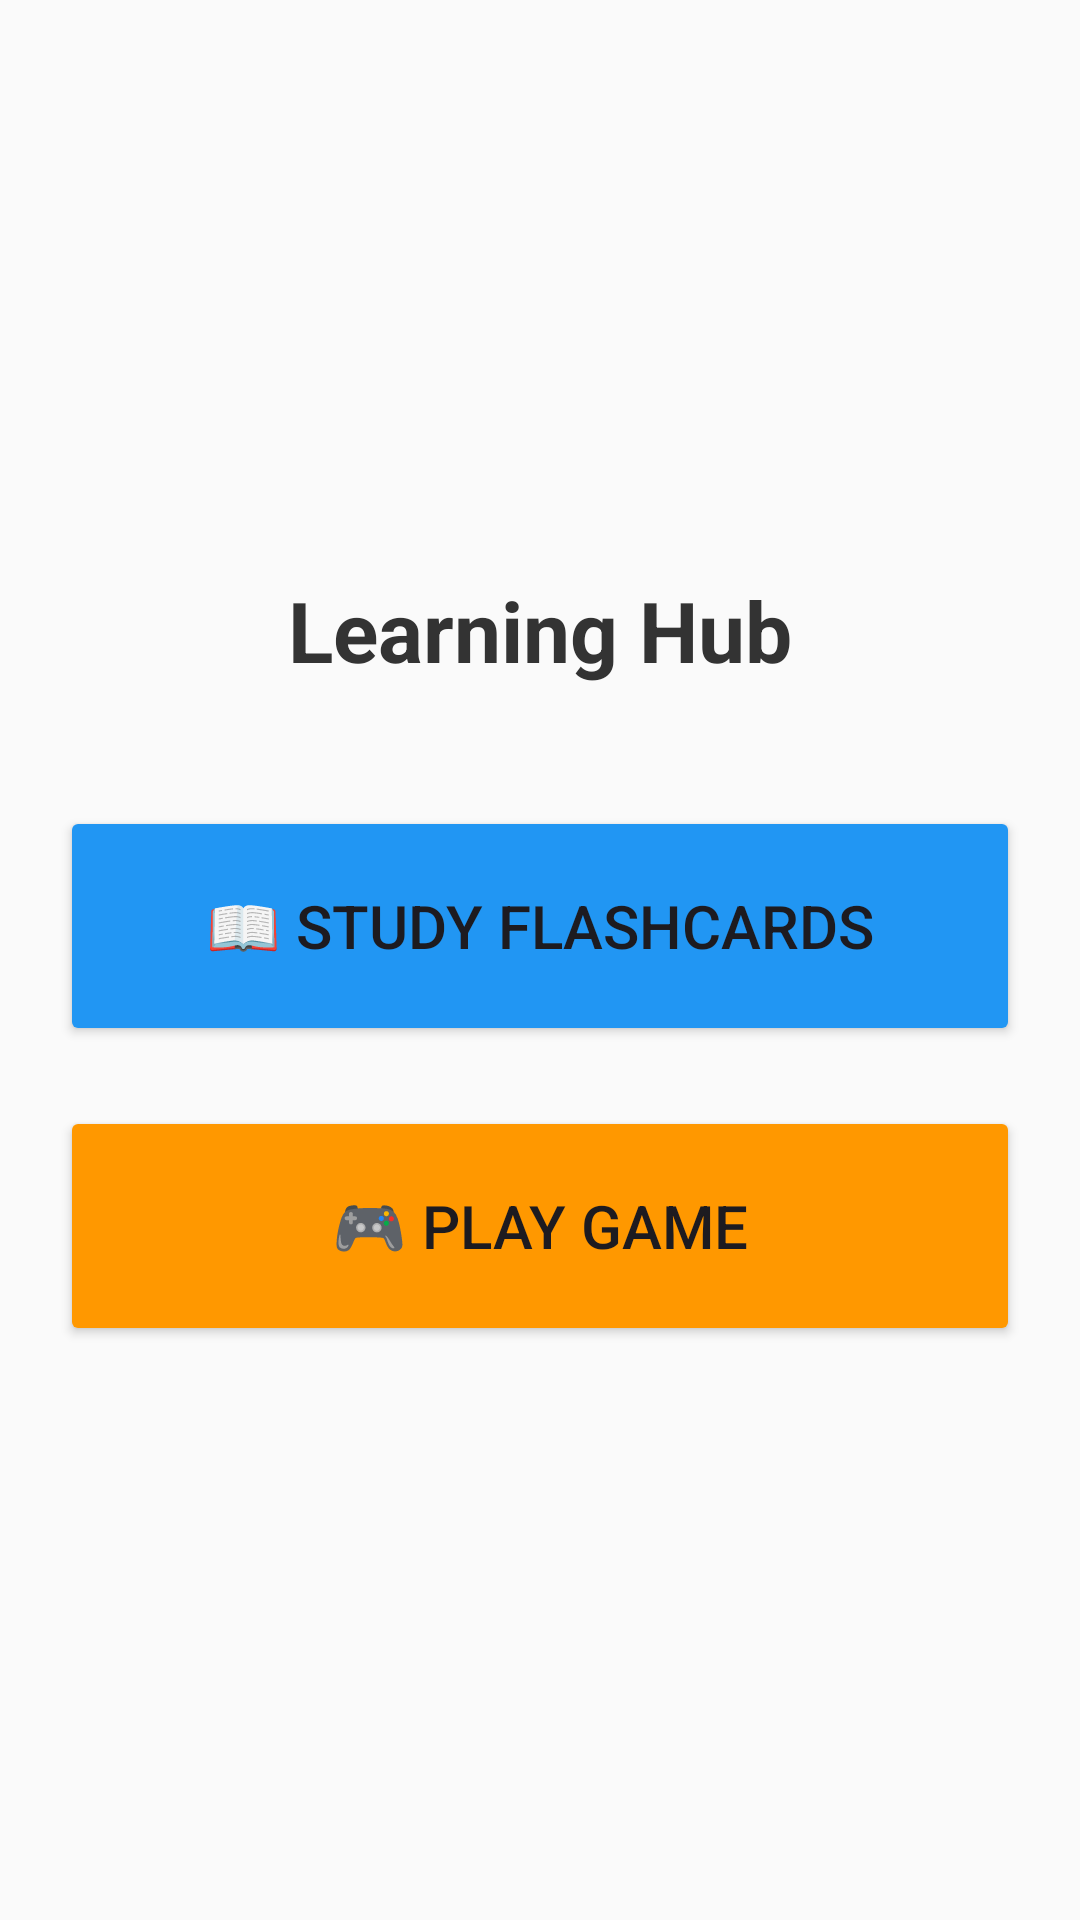

Android layout source for this screen:
<!-- AndroidManifest.xml: application theme Theme.MobileDevlopmentProject -->
<!-- res/layout/fragment_library.xml -->
<?xml version="1.0" encoding="utf-8"?>
<LinearLayout xmlns:android="http://schemas.android.com/apk/res/android"
    android:layout_width="match_parent"
    android:layout_height="match_parent"
    android:gravity="center"
    android:orientation="vertical"
    android:background="#FAFAFA"
    android:padding="20dp">

    <TextView
        android:layout_width="wrap_content"
        android:layout_height="wrap_content"
        android:text="Learning Hub"
        android:textSize="28sp"
        android:textStyle="bold"
        android:textColor="#333333"
        android:layout_marginBottom="40dp"/>

    <Button
        android:id="@+id/btn_hub_study"
        android:layout_width="match_parent"
        android:layout_height="80dp"
        android:text="📖 Study Flashcards"
        android:textSize="20sp"
        android:backgroundTint="#2196F3"
        android:layout_marginBottom="20dp"/>

    <Button
        android:id="@+id/btn_hub_game"
        android:layout_width="match_parent"
        android:layout_height="80dp"
        android:text="🎮 Play Game"
        android:textSize="20sp"
        android:backgroundTint="#FF9800"/>

</LinearLayout>
<!-- resources referenced by this layout -->
<resources>
  <style name="Theme.MobileDevlopmentProject" parent="Base.Theme.MobileDevlopmentProject" />
  <style name="Base.Theme.MobileDevlopmentProject" parent="Theme.Material3.DayNight.NoActionBar">
          
          
      </style>
</resources>
